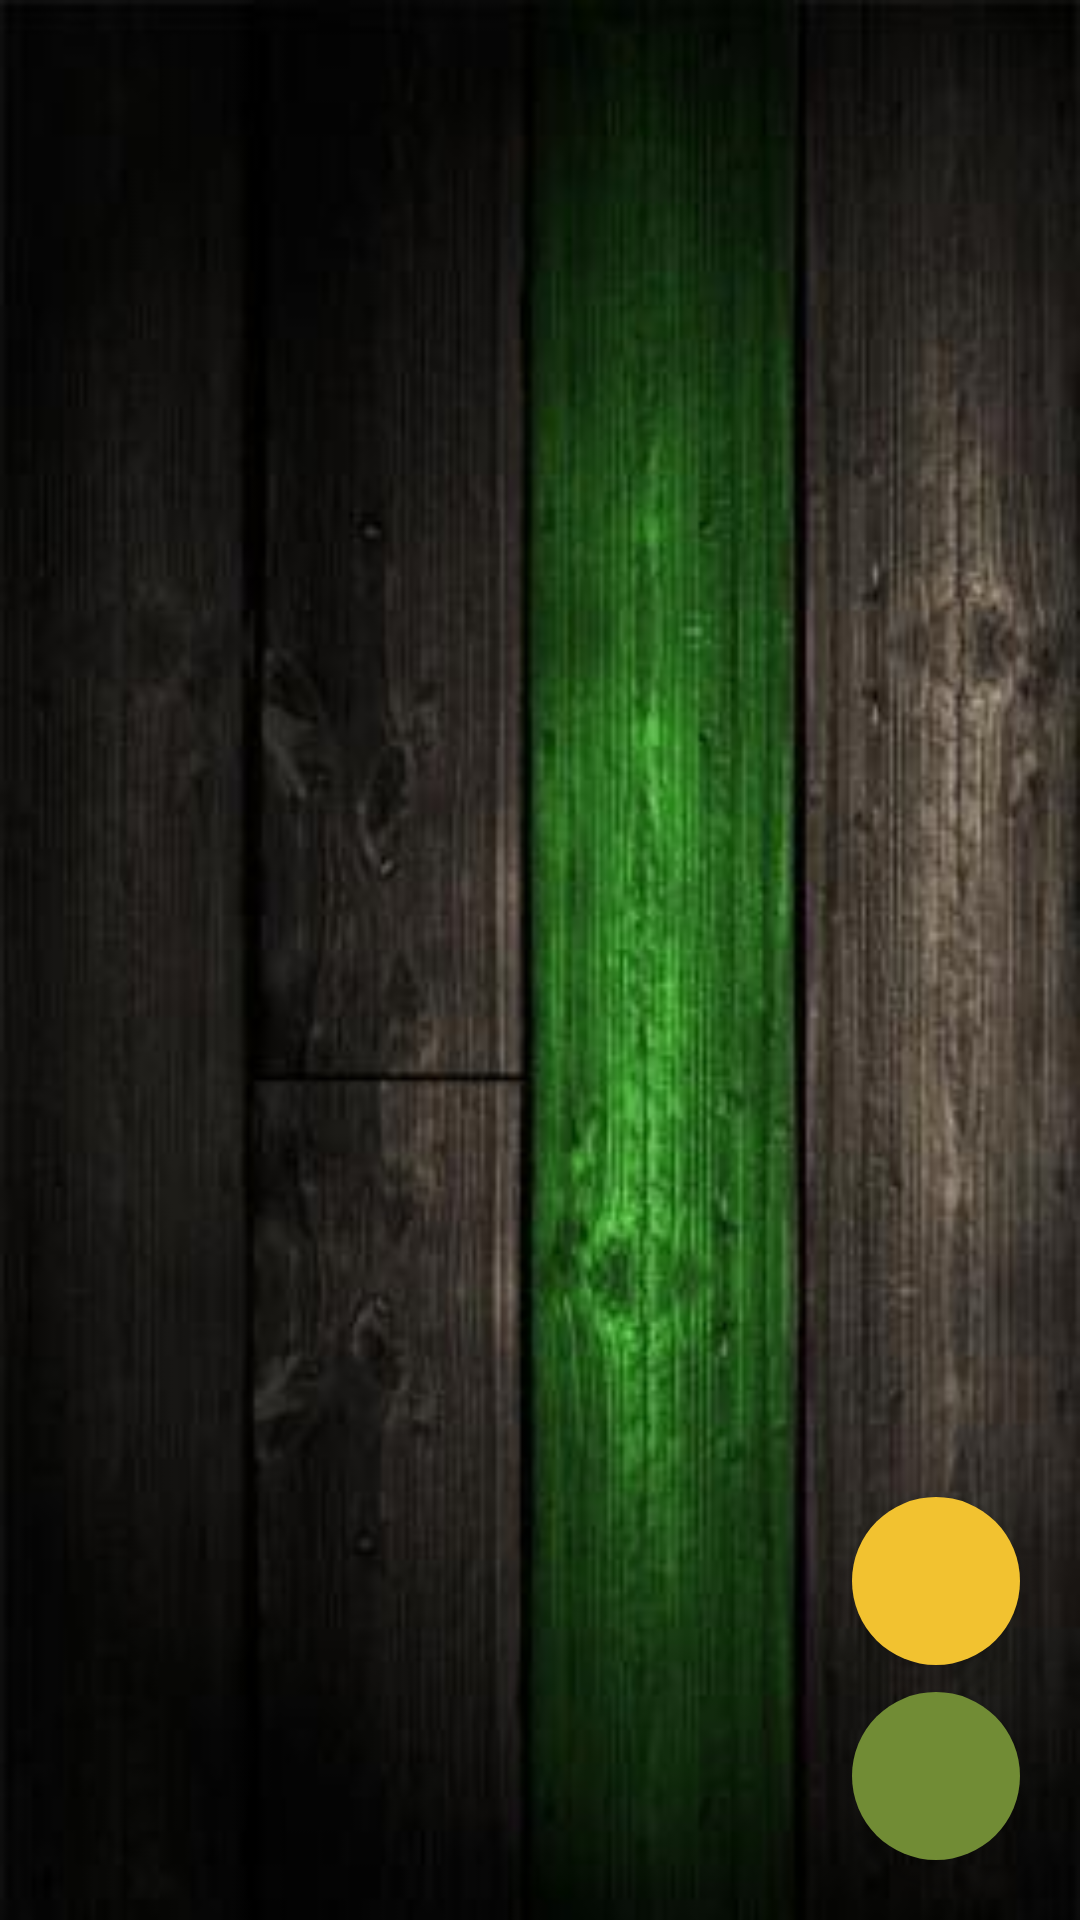

Layout XML and referenced resources for this Android screen:
<!-- AndroidManifest.xml: application theme AppTheme -->
<!-- res/layout/fragment_vender.xml -->
<?xml version="1.0" encoding="utf-8"?>
<androidx.coordinatorlayout.widget.CoordinatorLayout xmlns:android="http://schemas.android.com/apk/res/android"
    xmlns:tools="http://schemas.android.com/tools"
    android:layout_width="match_parent"
    android:layout_height="match_parent"
    xmlns:app="http://schemas.android.com/apk/res-auto"
    android:background="@drawable/banner"
    tools:context=".ui.vender.Vender">
    <androidx.recyclerview.widget.RecyclerView
        android:id="@+id/lista_mis_productos"
        android:layout_width="match_parent"
        android:layout_height="match_parent" />
    <com.google.android.material.floatingactionbutton.FloatingActionButton
        android:id="@+id/btn_agregar_publicacion"
        android:layout_width="wrap_content"
        android:layout_height="wrap_content"
        android:layout_gravity="bottom|end"
        app:borderWidth="0dp"
        android:backgroundTint="@color/colorVerde2"
        android:layout_margin="20dp"
        android:src="@drawable/ic_add_publicacion" />
    <com.google.android.material.floatingactionbutton.FloatingActionButton
        android:id="@+id/btn_refresh"
        android:layout_width="wrap_content"
        android:layout_height="wrap_content"
        android:layout_gravity="bottom|end"
        app:borderWidth="0dp"
        android:backgroundTint="@color/colorAmarillo"
        android:layout_marginRight="20dp"
        android:layout_marginBottom="85dp"
        android:src="@drawable/ic_refresh" />
</androidx.coordinatorlayout.widget.CoordinatorLayout>
<!-- resources referenced by this layout -->
<resources>
  <color name="colorAmarillo">#F2C230</color>
  <color name="colorVerde2">#718C35</color>
  <!-- drawable banner: jpg bitmap (drawable-v24, 16165 bytes) -->
  <style name="AppTheme" parent="Theme.AppCompat.Light.DarkActionBar">
          
          <item name="colorPrimary">@color/colorPrimary</item>
          <item name="colorPrimaryDark">@color/colorPrimaryDark</item>
          <item name="colorAccent">@color/colorAccent</item>​
      </style>
  <color name="colorPrimary">#308C36</color>
  <color name="colorPrimaryDark">#888888</color>
  <color name="colorAccent">#ffffff</color>
</resources>
